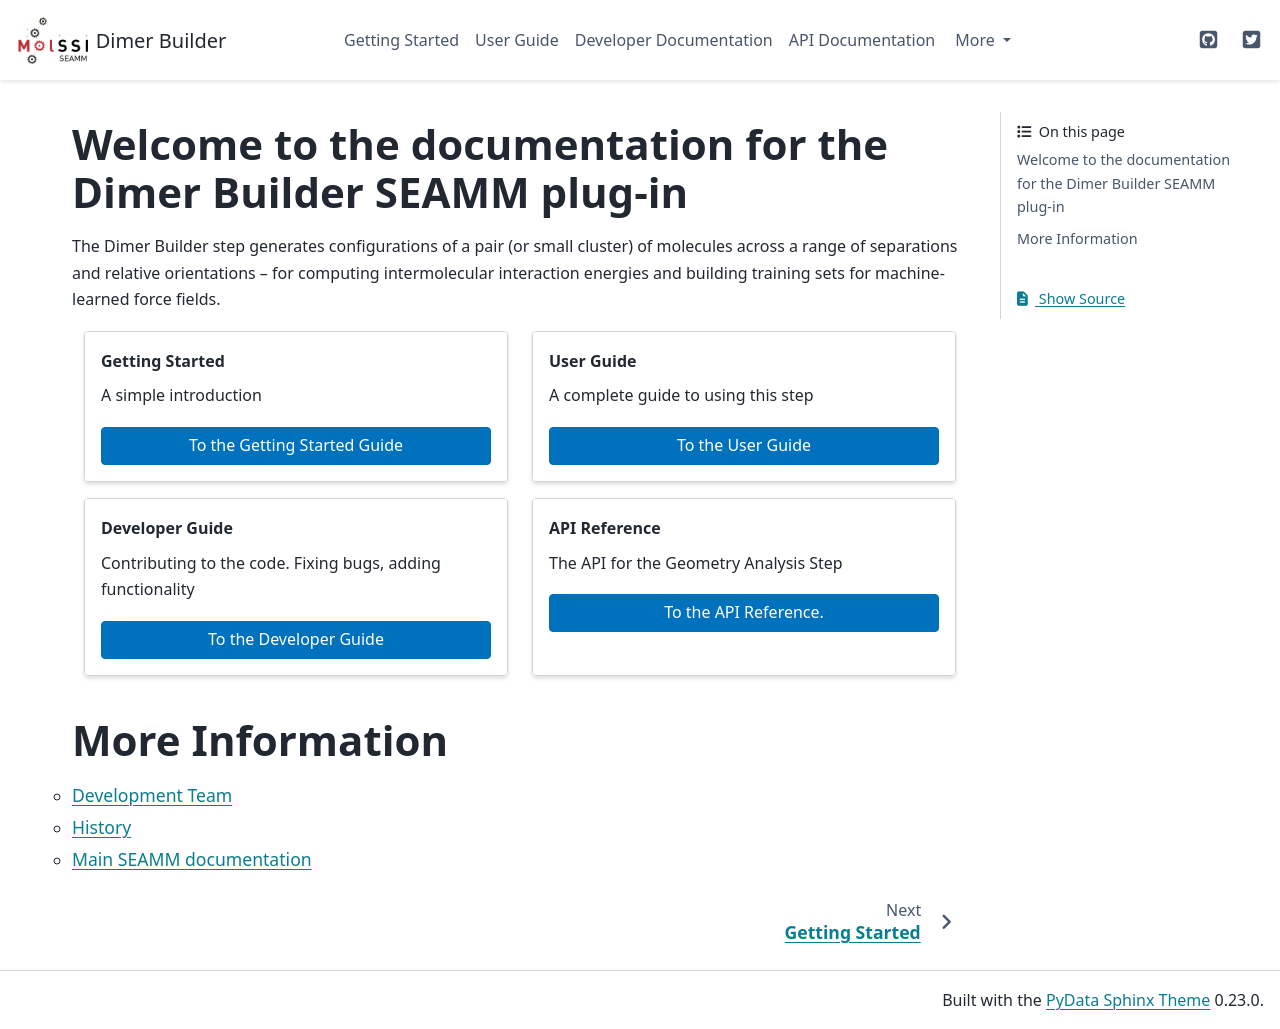

repository: molssi-seamm/dimer_builder_step · page: index.html · generator: sphinx

Welcome to the documentation for the Dimer Builder SEAMM plug-in
================================================================

The Dimer Builder step generates configurations of a pair (or small cluster) of
molecules across a range of separations and relative orientations -- for
computing intermolecular interaction energies and building training sets for
machine-learned force fields.

.. grid:: 1 1 2 2

   .. grid-item-card:: Getting Started
      :margin: 0 3 0 0

      A simple introduction

      .. button-link:: ./getting_started/index.html
	 :color: primary
	 :expand:

         To the Getting Started Guide

   .. grid-item-card::  User Guide
      :margin: 0 3 0 0

      A complete guide to using this step

      .. button-link:: ./user_guide/index.html
	 :color: primary
	 :expand:

         To the User Guide

   .. grid-item-card::  Developer Guide
      :margin: 0 3 0 0

      Contributing to the code. Fixing bugs, adding functionality

      .. button-link:: ./developer_guide/index.html
	 :color: primary
	 :expand:

         To the Developer Guide

   .. grid-item-card:: API Reference
      :margin: 0 3 0 0

      The API for the Geometry Analysis Step

      .. button-link:: ./api/index.html
	 :color: primary
	 :expand:

	 To the API Reference.


.. toctree::
   :hidden:
   :maxdepth: 1
   :titlesonly:

   getting_started/index
   user_guide/index
   developer_guide/index
   api/index

More Information
================
.. toctree::
   :maxdepth: 1
   :titlesonly:

   authors
   history

   Main SEAMM documentation <https://molssi-seamm.github.io>
